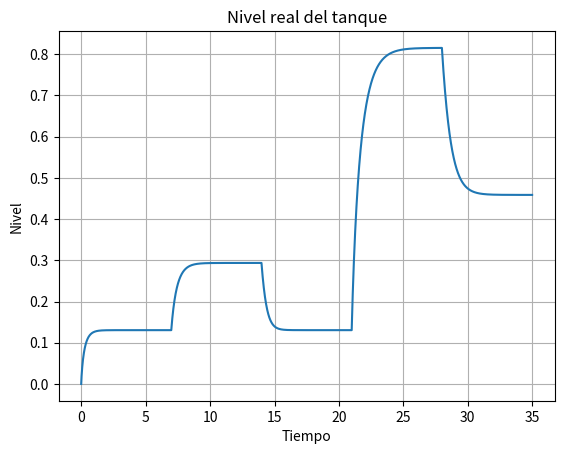

Reproduce this figure in Python.
'''
Calcula la derivada del nivel del tanque respecto al tiempo.

Ecuación diferencial:
dh/dt = (1/A) * (q_in - a * sqrt(2 * g * h))

Parámetros:
-----------
h    : float -> Nivel actual del tanque [m]
t    : float -> Tiempo [s] (requerido por integradores como odeint)
A    : float -> Área de la sección transversal [m^2]
q_in : float -> Flujo de entrada [m^3/s]
a    : float -> Coeficiente de salida (área del orificio) [m^2]
g    : float -> Gravedad [m/s^2] (por defecto 9.81)

Retorna:
--------
dhdt : float -> Variación instantánea del nivel
'''
import numpy as np
import matplotlib.pyplot as plt

# Parámetros físicos
A = 1.0
a = 0.5
g = 9.81
dt = 0.01
T = 20

#time = np.arange(0, T, dt)
#h = np.zeros_like(time)

def tank_dynamics(h, q_in):
    return (q_in - a*np.sqrt(2*g*h)) / A

# Entrada variable
muestras_por_escalon = 700  # Cada cuánto cambia la amplitud
num_escalones = 5           # Cuántos niveles diferentes queremos
dt = 0.01                    # Paso de tiempo
amplitudes = np.array([0.8, 1.2, 0.8, 2.0, 1.5])
#q_in_signal = np.where(time >= 0, 1, 0)# 1+ 0.5*np.sin(0.5*time)
q_in_signal = np.repeat(amplitudes, muestras_por_escalon)
time = np.arange(0, len(q_in_signal) * dt, dt)
h = np.zeros_like(time)

for i in range(1, len(time)):
    dh = tank_dynamics(h[i-1], q_in_signal[i])
    h[i] = h[i-1] + dt * dh
    h[i] = max(h[i], 0)

plt.plot(time, h)
plt.title("Nivel real del tanque")
plt.xlabel("Tiempo")
plt.ylabel("Nivel")
plt.grid(True)
plt.show()
